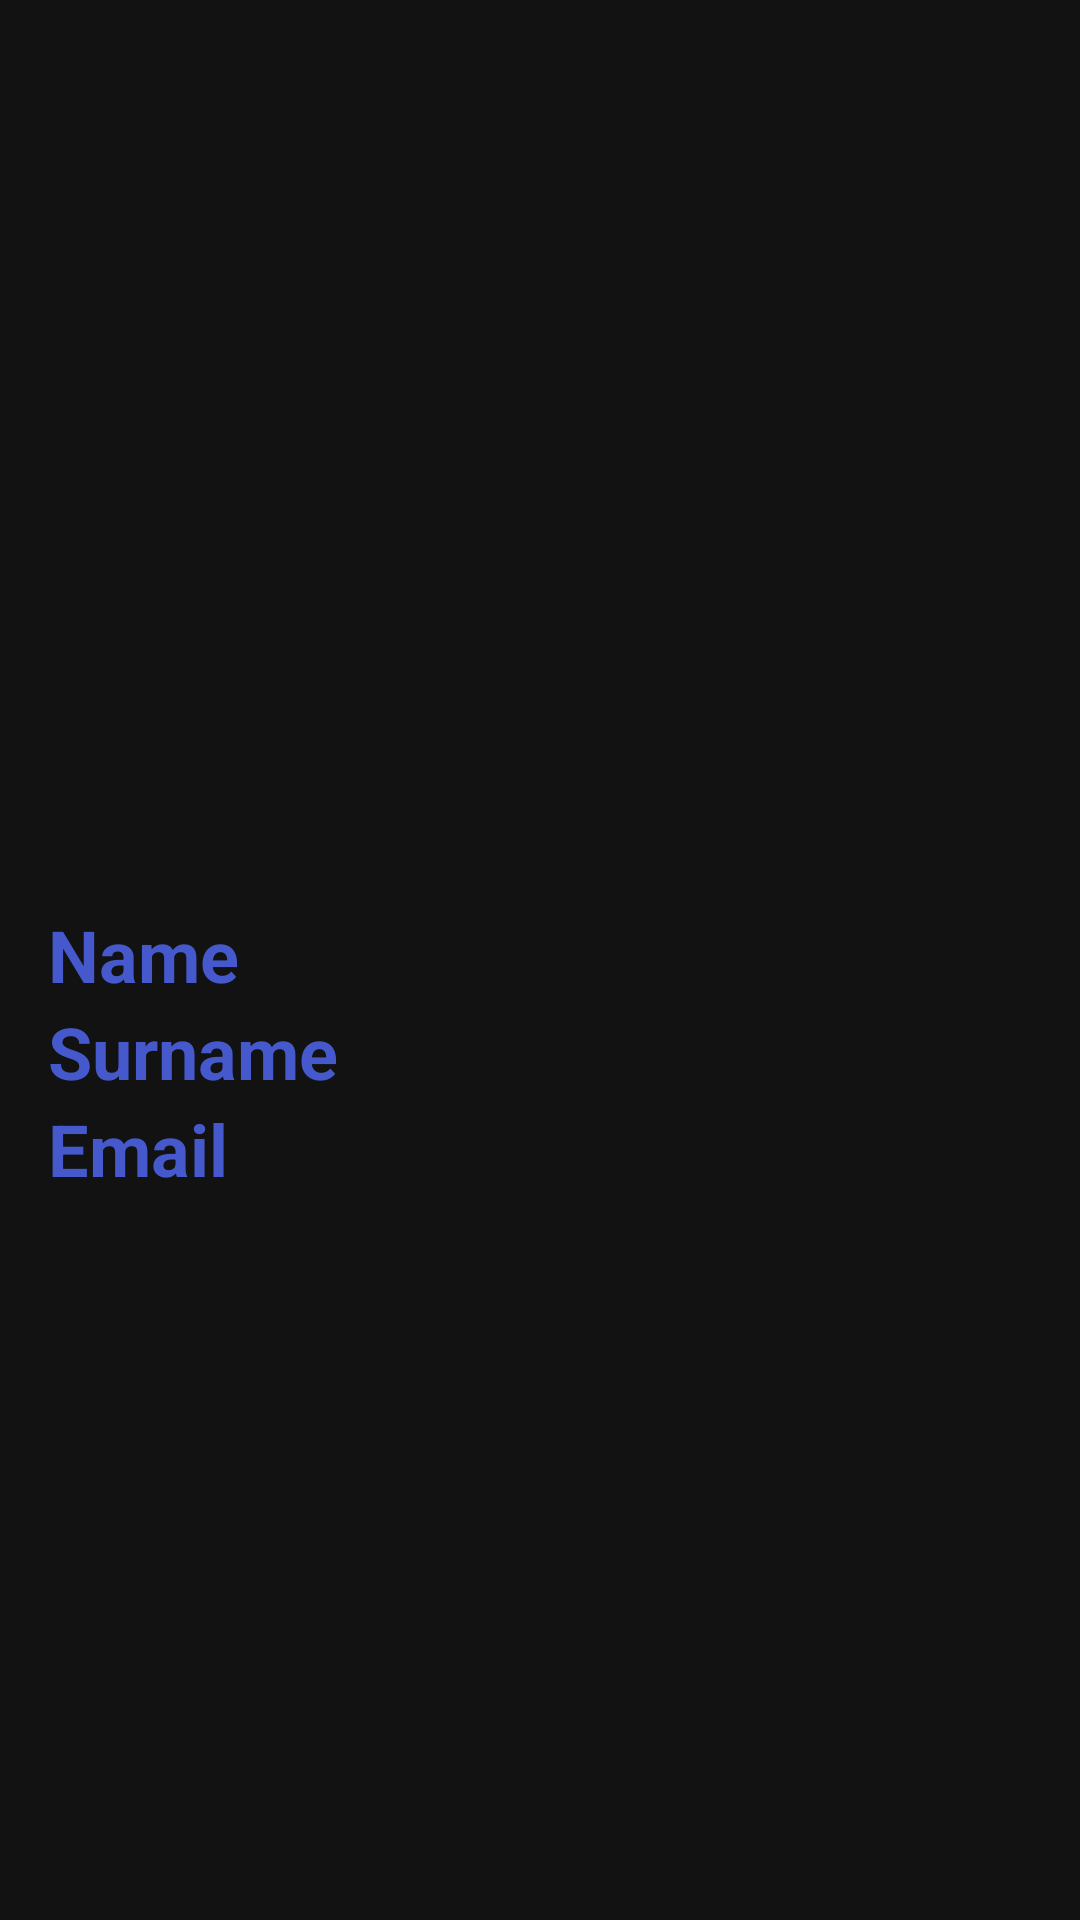

Write the Android layout XML for this screen, with the resource values it uses.
<!-- AndroidManifest.xml: application theme Theme.Rentateam_Testovoe -->
<!-- res/layout/user_info_fragment.xml -->
<?xml version="1.0" encoding="utf-8"?>
<FrameLayout xmlns:android="http://schemas.android.com/apk/res/android"
    xmlns:app="http://schemas.android.com/apk/res-auto"
    xmlns:tools="http://schemas.android.com/tools"
    android:layout_width="match_parent"
    android:layout_height="match_parent">

    <androidx.constraintlayout.widget.ConstraintLayout
        android:layout_width="match_parent"
        android:layout_height="match_parent"
        android:layout_margin="0dp"
        android:paddingBottom="0dp"
        app:layout_constraintTop_toTopOf="@+id/guideline5">

        <TextView
            android:id="@+id/textViewName"
            android:layout_width="wrap_content"
            android:layout_height="wrap_content"
            android:text="Name"
            android:textColor="@color/blue_base"
            android:textSize="24sp"
            android:textStyle="bold"
            app:layout_constraintStart_toStartOf="@+id/guideline3"
            app:layout_constraintTop_toTopOf="@+id/guideline4"
            tools:ignore="MissingConstraints" />

        <TextView
            android:id="@+id/textViewLastName"
            android:layout_width="wrap_content"
            android:layout_height="wrap_content"
            android:text="Surname"
            android:textColor="@color/blue_base"
            android:textSize="24sp"
            android:textStyle="bold"
            app:layout_constraintStart_toStartOf="@+id/guideline3"
            app:layout_constraintTop_toBottomOf="@+id/textViewName"
            tools:ignore="MissingConstraints" />

        <ImageView
            android:id="@+id/imageViewAvatar"
            android:layout_width="163dp"
            android:layout_height="208dp"
            app:layout_constraintBottom_toTopOf="@+id/guideline4"
            app:layout_constraintStart_toStartOf="@+id/guideline3"
            app:layout_constraintTop_toTopOf="@+id/guideline5" />

        <TextView
            android:id="@+id/textViewEmail"
            android:layout_width="wrap_content"
            android:layout_height="wrap_content"
            android:text="Email"
            android:textColor="@color/blue_base"
            android:textSize="24sp"
            android:textStyle="bold"
            app:layout_constraintStart_toStartOf="@+id/guideline3"
            app:layout_constraintTop_toBottomOf="@+id/textViewLastName" />

        <androidx.constraintlayout.widget.Guideline
            android:id="@+id/guideline3"
            android:layout_width="wrap_content"
            android:layout_height="wrap_content"
            android:orientation="vertical"
            app:layout_constraintGuide_begin="16dp" />

        <androidx.constraintlayout.widget.Guideline
            android:id="@+id/guideline4"
            android:layout_width="wrap_content"
            android:layout_height="wrap_content"
            android:orientation="horizontal"
            app:layout_constraintGuide_begin="302dp" />

        <androidx.constraintlayout.widget.Guideline
            android:id="@+id/guideline5"
            android:layout_width="0dp"
            android:layout_height="0dp"
            android:orientation="horizontal"
            app:layout_constraintGuide_begin="62dp" />


    </androidx.constraintlayout.widget.ConstraintLayout>
</FrameLayout>
<!-- resources referenced by this layout -->
<resources>
  <color name="blue_base">#4559CC</color>
  <style name="Theme.Rentateam_Testovoe" parent="Theme.MaterialComponents.NoActionBar">
          
          <item name="colorPrimary">@color/blue_base_medium</item>
          <item name="colorPrimaryVariant">@color/purple_700</item>
          <item name="colorOnPrimary">@color/white</item>
          
          <item name="colorSecondary">@color/teal_200</item>
          <item name="colorSecondaryVariant">@color/teal_700</item>
          <item name="colorOnSecondary">@color/black</item>
          
          <item name="android:statusBarColor" tools:targetApi="l">?attr/colorPrimaryVariant</item>
          
      </style>
  <color name="blue_base_medium">#8F9EEC</color>
  <color name="purple_700">#FF3700B3</color>
  <color name="white">#FFFFFFFF</color>
  <color name="teal_200">#FF03DAC5</color>
  <color name="teal_700">#FF018786</color>
  <color name="black">#FF000000</color>
</resources>
